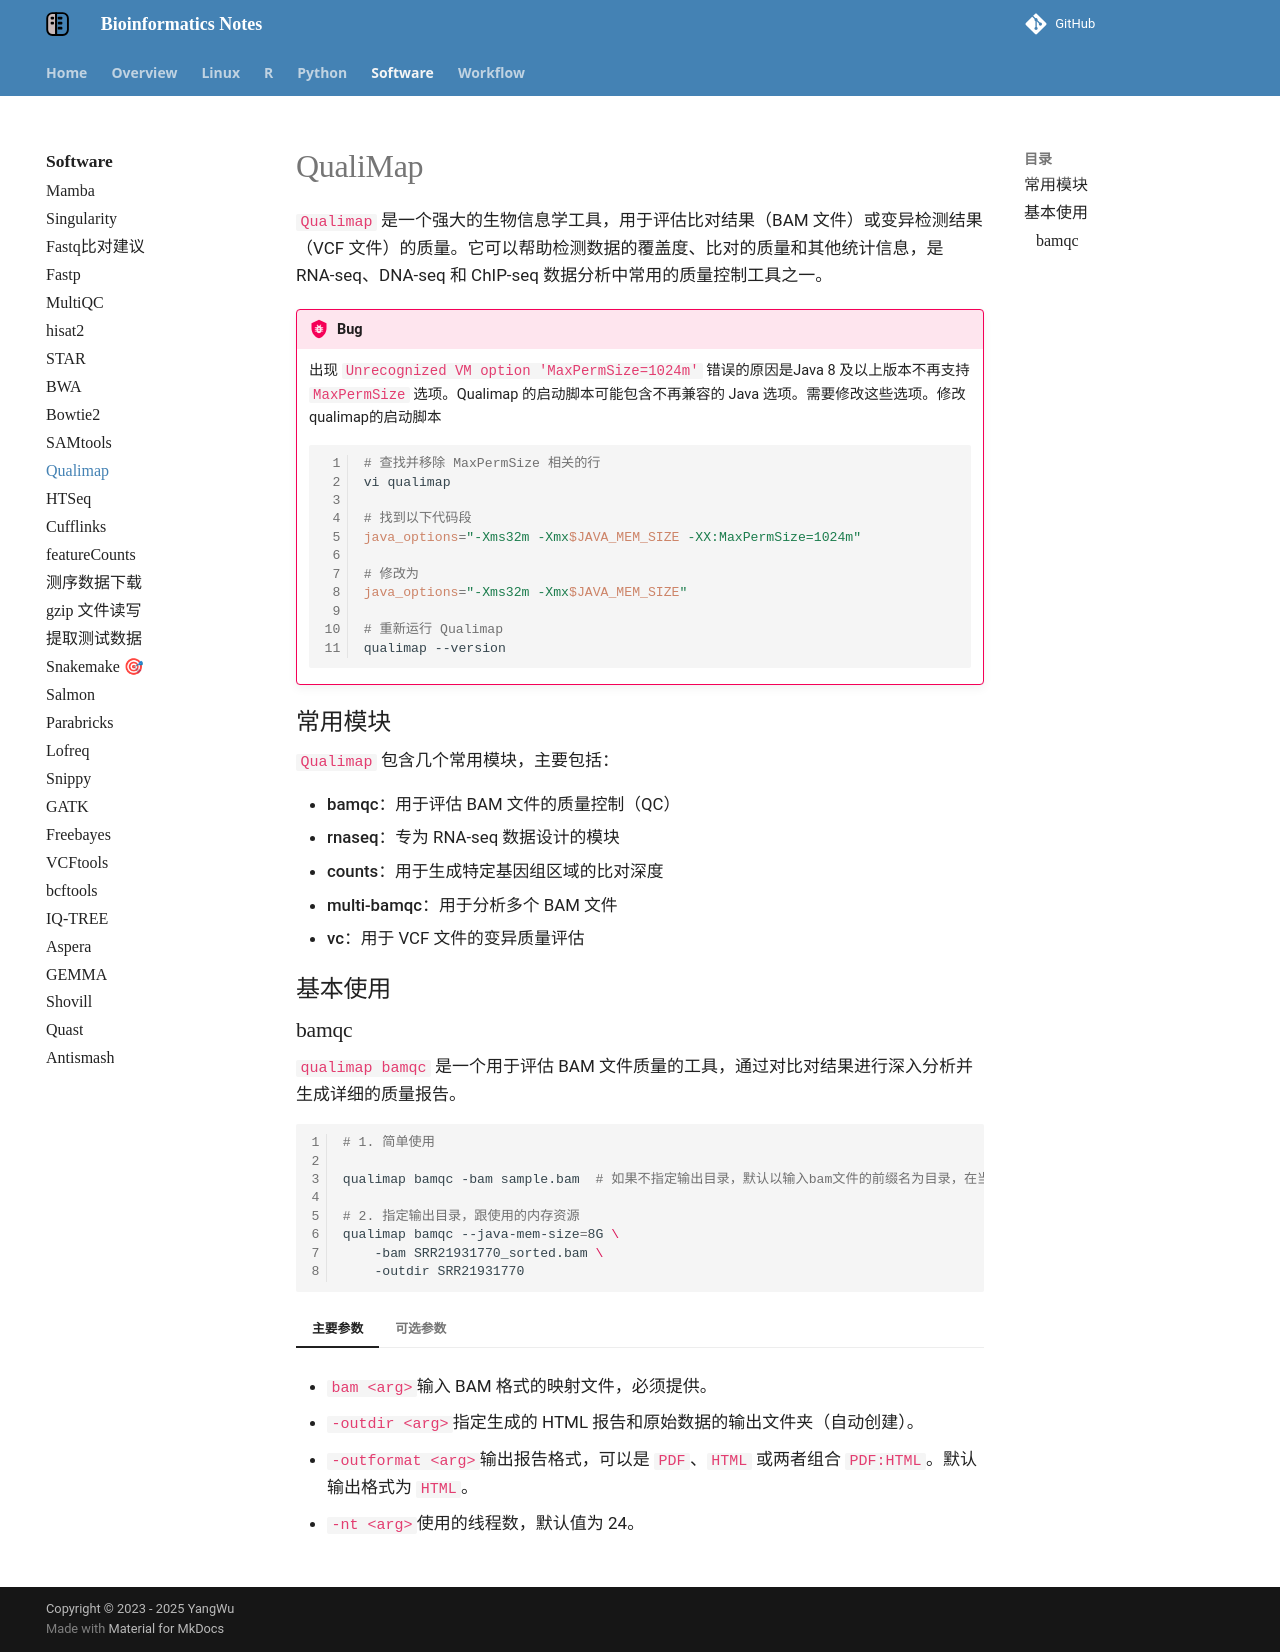

repository: YanggWu/Bioinfo-Notes · page: Software/Qualimap/index.html · generator: mkdocs

# QualiMap

`Qualimap` 是一个强大的生物信息学工具，用于评估比对结果（BAM 文件）或变异检测结果（VCF 文件）的质量。它可以帮助检测数据的覆盖度、比对的质量和其他统计信息，是 RNA-seq、DNA-seq 和 ChIP-seq 数据分析中常用的质量控制工具之一。

!!! Bug

    出现 `Unrecognized VM option 'MaxPermSize=1024m'` 错误的原因是Java 8 及以上版本不再支持 `MaxPermSize` 选项。Qualimap 的启动脚本可能包含不再兼容的 Java 选项。需要修改这些选项。修改qualimap的启动脚本
    
    ```bash
    # 查找并移除 MaxPermSize 相关的行
    vi qualimap
    
    # 找到以下代码段
    java_options="-Xms32m -Xmx$JAVA_MEM_SIZE -XX:MaxPermSize=1024m"
    
    # 修改为
    java_options="-Xms32m -Xmx$JAVA_MEM_SIZE"
    
    # 重新运行 Qualimap
    qualimap --version
    ```

## 常用模块

`Qualimap` 包含几个常用模块，主要包括：

- **bamqc**：用于评估 BAM 文件的质量控制（QC）
- **rnaseq**：专为 RNA-seq 数据设计的模块
- **counts**：用于生成特定基因组区域的比对深度
- **multi-bamqc**：用于分析多个 BAM 文件
- **vc**：用于 VCF 文件的变异质量评估

## 基本使用

### bamqc

`qualimap bamqc` 是一个用于评估 BAM 文件质量的工具，通过对比对结果进行深入分析并生成详细的质量报告。

```bash
# 1. 简单使用

qualimap bamqc -bam sample.bam	# 如果不指定输出目录，默认以输入bam文件的前缀名为目录，在当前目录

# 2. 指定输出目录，跟使用的内存资源
qualimap bamqc --java-mem-size=8G \
	-bam SRR21931770_sorted.bam \
	-outdir SRR21931770
```

=== "主要参数"

    - `bam <arg>`输入 BAM 格式的映射文件，必须提供。
    
    - `-outdir <arg>`指定生成的 HTML 报告和原始数据的输出文件夹（自动创建）。
    
    - `-outformat <arg>`输出报告格式，可以是 `PDF`、`HTML` 或两者组合 `PDF:HTML`。默认输出格式为 `HTML`。
    
    - `-nt <arg>`使用的线程数，默认值为 24。

=== "可选参数"

    - **`-c, --paint-chromosome-limits`**
      在图表中绘制染色体的边界。
    
    - **`-cl, --cov-hist-lim <arg>`**
      设定覆盖率直方图的上限，默认值为 50X。
    
    - **`-dl, --dup-rate-lim <arg>`**
      设置重复率直方图的上限，默认值为 50。
    
    - **`-gd, --genome-gc-distr <arg>`**
      物种基因组的 GC 分布，选项包括：
    
        - `HUMAN`：hg19 或 hg38
        - `MOUSE`：mm9（默认）、mm10
    
    - **`-gff, --feature-file <arg>`**
      指定包含感兴趣区域的特征文件，支持 GFF、GTF 或 BED 格式。
    
    - **`-hm <arg>`**
      考虑在插入缺失（indel）分析中的最小同聚物长度，默认值为 3。
    
    - **`-ip, --collect-overlap-pairs`**
      启用此选项可收集重叠的成对读段的统计信息。
    
    - **`-nr <arg>`**
      每个块中分析的读段数，默认值为 1000。
    
    - **`-nw <arg>`**
      分析窗口的数量，默认值为 400。
    
    - **`-oc, --output-genome-coverage <arg>`**
      保存每个碱基的非零覆盖率的文件名。对大基因组会生成较大的文件。
    
    - **`-os, --outside-stats`**
      报告特征文件指定区域之外的信息（仅在设置 `-gff` 时生效）。
    
    - **`-outfile <arg>`**
      指定 PDF 报告的输出文件名，默认值为 `report.pdf`。
    
    - **`-sd, --skip-duplicated`**
      跳过重复比对的选项。如果 BAM 文件中没有标记重复项，则 QualiMap 会自动检测可跳过的重复项。
    
    - **`-sdmode, --skip-dup-mode <arg>`**
      指定要跳过的重复比对的具体类型，选项包括：
    
          - `	0`: 仅标记的重复（默认）
    
          - `1`: 仅由 QualiMap 估计的重复
          - `2`: 包含标记和估计的重复

### 
